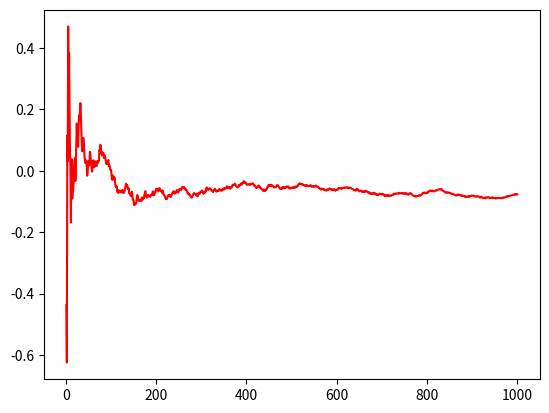

This chart was generated by the following Python code:
import numpy as np
import matplotlib.pyplot as plt
from scipy.stats import *


x=np.arange(1,1001,1)
r1=binom.rvs(10,0.6,size=1000)
r2=poisson.rvs(mu=6,size=1000)
r3=norm.rvs(loc=6,size=1000)

y=[]
rsum=0.0
for i in range(1000):
    rsum=rsum+(r1[i]+r2[i]+r3[i])
    y.append(rsum/((i+1)*3)-6)

plt.plot(x,y,color='red')
plt.show()
